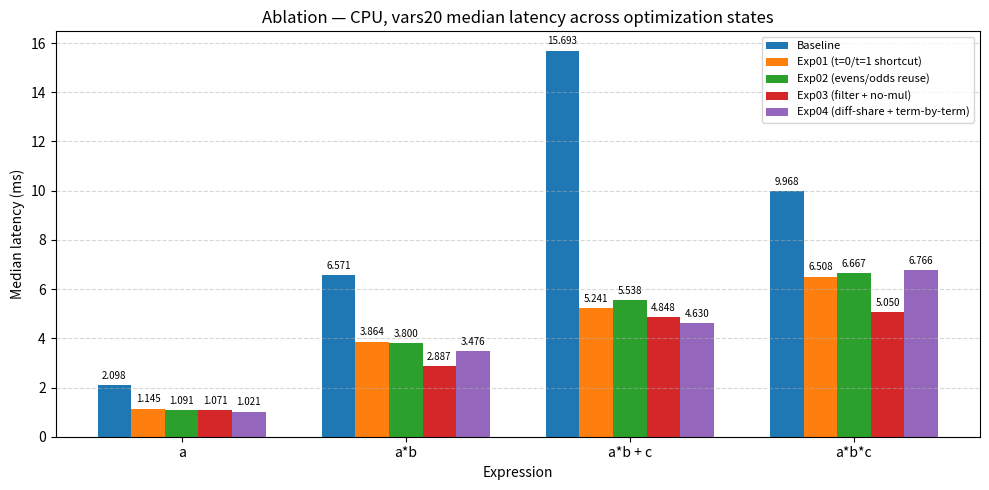
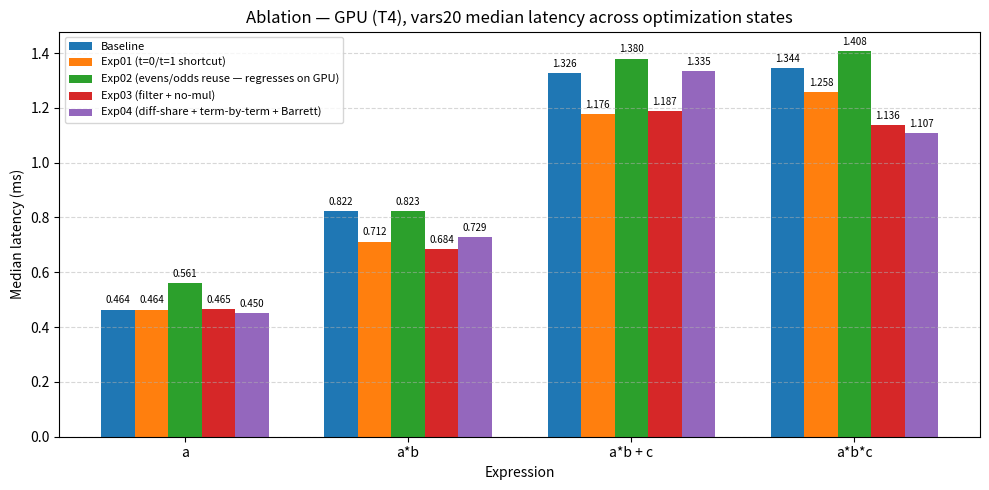

Reproduce these figures in Python, in order.
"""Generate ablation bar charts for report §5.4.1.

Per D-07, shows vars20 median latency for the four base polynomials
across optimization states.  Two charts are produced:
  - report/ablation_chart_cpu.png  (CPU: Baseline / Exp01 / Exp02 / Exp03)
  - report/ablation_chart_gpu.png  (GPU: Baseline / Exp01 / Exp02)

Source numbers: experiment.md (CPU) and experiment_gpu.md (GPU).
"""

from __future__ import annotations

from pathlib import Path

import matplotlib

matplotlib.use("Agg")  # no DISPLAY required
import matplotlib.pyplot as plt
import numpy as np


EXPRESSIONS = ["a", "a*b", "a*b + c", "a*b*c"]

# ── CPU results (experiment.md) ──────────────────────────────────────────────

CPU_BASELINE = {"a": 2.098, "a*b": 6.571, "a*b + c": 15.693, "a*b*c": 9.968}
CPU_EXP01    = {"a": 1.145, "a*b": 3.864, "a*b + c":  5.241, "a*b*c": 6.508}
CPU_EXP02    = {"a": 1.091, "a*b": 3.800, "a*b + c":  5.538, "a*b*c": 6.667}
CPU_EXP03    = {"a": 1.071, "a*b": 2.887, "a*b + c":  4.848, "a*b*c": 5.050}
CPU_EXP04    = {"a": 1.021, "a*b": 3.476, "a*b + c":  4.630, "a*b*c": 6.766}

# ── GPU results (experiment_gpu.md, Modal T4) ────────────────────────────────

GPU_BASELINE = {"a": 0.464, "a*b": 0.822, "a*b + c": 1.326, "a*b*c": 1.344}
GPU_EXP01    = {"a": 0.464, "a*b": 0.712, "a*b + c": 1.176, "a*b*c": 1.258}
GPU_EXP02    = {"a": 0.561, "a*b": 0.823, "a*b + c": 1.380, "a*b*c": 1.408}
GPU_EXP03    = {"a": 0.465, "a*b": 0.684, "a*b + c": 1.187, "a*b*c": 1.136}
GPU_EXP04    = {"a": 0.450, "a*b": 0.729, "a*b + c": 1.335, "a*b*c": 1.107}


def _annotate_bars(ax, bars):
    for bar in bars:
        height = bar.get_height()
        ax.annotate(
            f"{height:.3f}",
            xy=(bar.get_x() + bar.get_width() / 2, height),
            xytext=(0, 3),
            textcoords="offset points",
            ha="center",
            va="bottom",
            fontsize=7,
        )


def plot_cpu() -> Path:
    x = np.arange(len(EXPRESSIONS))
    width = 0.15

    fig, ax = plt.subplots(figsize=(10, 5))
    offsets = [-2, -1, 0, 1, 2]
    datasets = [
        (CPU_BASELINE, "Baseline"),
        (CPU_EXP01,    "Exp01 (t=0/t=1 shortcut)"),
        (CPU_EXP02,    "Exp02 (evens/odds reuse)"),
        (CPU_EXP03,    "Exp03 (filter + no-mul)"),
        (CPU_EXP04,    "Exp04 (diff-share + term-by-term)"),
    ]
    for (data, label), off in zip(datasets, offsets):
        bars = ax.bar(x + off * width, [data[e] for e in EXPRESSIONS], width, label=label)
        _annotate_bars(ax, bars)

    ax.set_xlabel("Expression")
    ax.set_ylabel("Median latency (ms)")
    ax.set_title("Ablation — CPU, vars20 median latency across optimization states")
    ax.set_xticks(x)
    ax.set_xticklabels(EXPRESSIONS)
    ax.legend(fontsize=8)
    ax.grid(axis="y", linestyle="--", alpha=0.5)

    out = Path("report") / "ablation_chart_cpu.png"
    out.parent.mkdir(parents=True, exist_ok=True)
    fig.tight_layout()
    fig.savefig(out, dpi=150)
    plt.close(fig)
    return out


def plot_gpu() -> Path:
    x = np.arange(len(EXPRESSIONS))
    width = 0.15

    fig, ax = plt.subplots(figsize=(10, 5))
    offsets = [-2, -1, 0, 1, 2]
    datasets = [
        (GPU_BASELINE, "Baseline"),
        (GPU_EXP01,    "Exp01 (t=0/t=1 shortcut)"),
        (GPU_EXP02,    "Exp02 (evens/odds reuse — regresses on GPU)"),
        (GPU_EXP03,    "Exp03 (filter + no-mul)"),
        (GPU_EXP04,    "Exp04 (diff-share + term-by-term + Barrett)"),
    ]
    for (data, label), off in zip(datasets, offsets):
        bars = ax.bar(x + off * width, [data[e] for e in EXPRESSIONS], width, label=label)
        _annotate_bars(ax, bars)

    ax.set_xlabel("Expression")
    ax.set_ylabel("Median latency (ms)")
    ax.set_title("Ablation — GPU (T4), vars20 median latency across optimization states")
    ax.set_xticks(x)
    ax.set_xticklabels(EXPRESSIONS)
    ax.legend(fontsize=8)
    ax.grid(axis="y", linestyle="--", alpha=0.5)

    out = Path("report") / "ablation_chart_gpu.png"
    out.parent.mkdir(parents=True, exist_ok=True)
    fig.tight_layout()
    fig.savefig(out, dpi=150)
    plt.close(fig)
    return out


def main() -> None:
    print(f"wrote {plot_cpu()}")
    print(f"wrote {plot_gpu()}")


if __name__ == "__main__":
    main()
